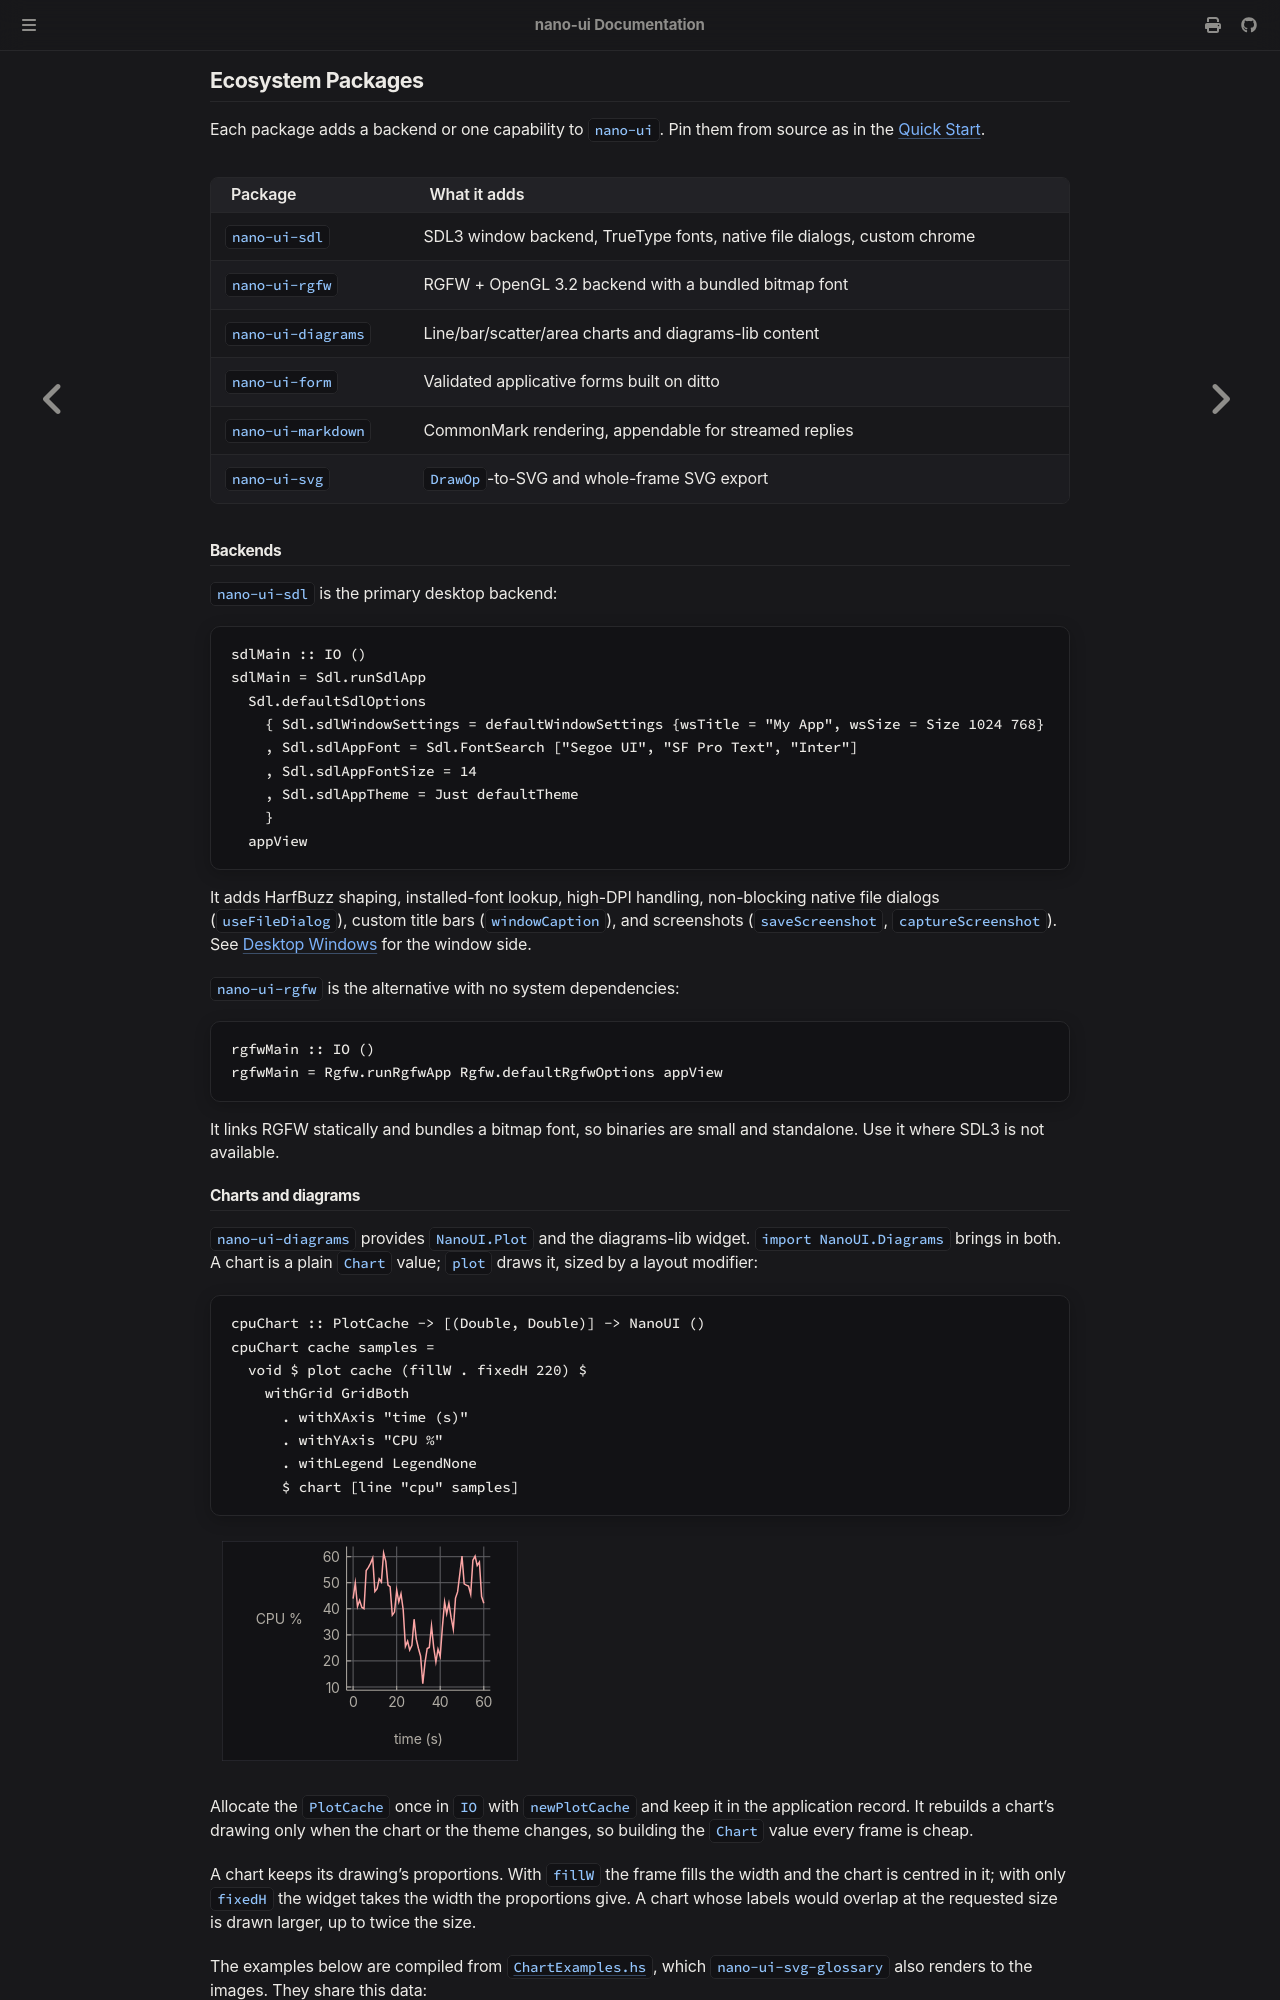

repository: goolord/nano-ui · page: packages/index.html · generator: mdbook

# Ecosystem Packages

The `nano-ui` workspace splits optional backends and domain widgets into focused companion packages. Pin whichever ones you need in `cabal.project` alongside `nano-ui`, as shown in the [Quick Start](../getting-started/quickstart.md).

| Package | What it adds |
| --- | --- |
| `nano-ui-sdl` | Desktop SDL3 backend with TrueType fonts, native file dialogs, and custom title bars |
| `nano-ui-rgfw` | Lightweight RGFW + OpenGL 3.2 backend with a bundled bitmap font |
| `nano-ui-sdl-web` | Browser backend for GHC's WebAssembly target using SDL_ttf and WebGL2 |
| `nano-ui-emit` | Statically typed emitting views and Elm-style reducers (`NanoUIE`) |
| `nano-ui-diagrams` | Line, bar, scatter, area, and step charts plus `diagrams-lib` widgets |
| `nano-ui-form` | Validated applicative forms built on `ditto` |
| `nano-ui-markdown` | CommonMark rendering with incremental appends for streaming |
| `nano-ui-shader` | Pure-Haskell typed fragment shader EDSL, multi-target GPU compiler, and 21 built-in effects |
| `nano-ui-svg` | `DrawOp`-to-SVG and full-frame SVG export |

## Backends

`nano-ui-sdl` is the main desktop backend:

```haskell
{{#include ../../../packages/nano-ui-demo/book/Book/Packages.hs:sdl}}
```

It provides HarfBuzz text shaping, system font discovery, high-DPI scaling, non-blocking native file dialogs (`useFileDialog`), custom title bars (`windowCaption`), and screenshot capture (`saveScreenshot`, `captureScreenshot`). See [Desktop Windows](../advanced/window-management.md) for window management details.

`nano-ui-rgfw` is a lightweight alternative with no SDL dependencies:

```haskell
{{#include ../../../packages/nano-ui-demo/book/Book/Packages.hs:rgfw}}
```

It compiles RGFW statically and ships with a bundled bitmap font, producing small standalone binaries whenever SDL3 is unavailable or unwanted.
